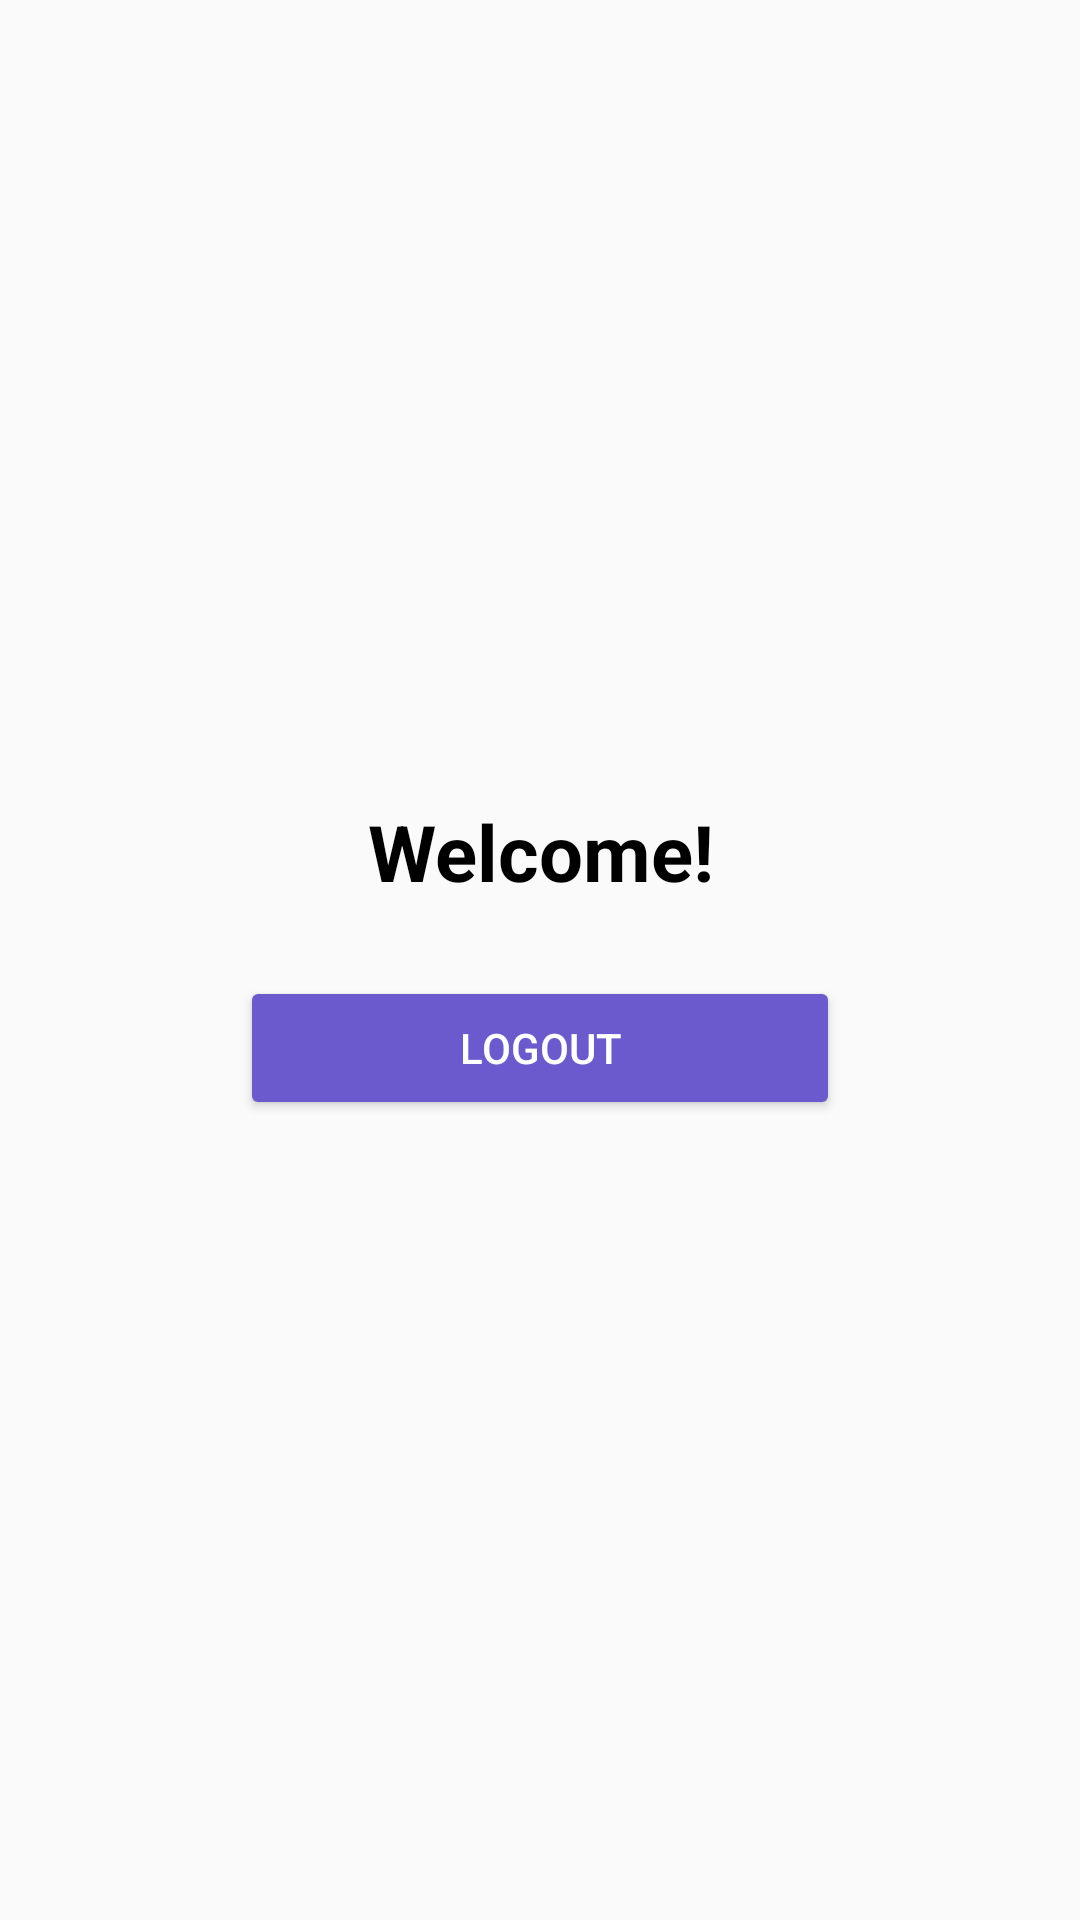

Reconstruct the res/layout file that produces this screen, plus the resources it refers to.
<!-- AndroidManifest.xml: application theme Theme.ADBUHostelApp -->
<!-- res/layout/activity_home.xml -->
<?xml version="1.0" encoding="utf-8"?>
<FrameLayout xmlns:android="http://schemas.android.com/apk/res/android"
    android:layout_width="match_parent"
    android:layout_height="match_parent">

    <ImageView
        android:layout_width="match_parent"
        android:layout_height="match_parent"
        android:scaleType="centerCrop"
        android:alpha="0.85" />

    <LinearLayout
        android:orientation="vertical"
        android:gravity="center"
        android:padding="32dp"
        android:layout_width="match_parent"
        android:layout_height="match_parent">

        <TextView
            android:id="@+id/tvWelcome"
            android:text="Welcome!"
            android:textSize="26sp"
            android:textStyle="bold"
            android:textColor="@android:color/black"
            android:gravity="center"
            android:layout_marginBottom="24dp"
            android:layout_width="wrap_content"
            android:layout_height="wrap_content" />

        <Button
            android:id="@+id/btnLogout"
            android:text="Logout"
            android:backgroundTint="#6A5ACD"
            android:textColor="#FFFFFF"
            android:padding="14dp"
            android:layout_width="200dp"
            android:layout_height="wrap_content" />

    </LinearLayout>

</FrameLayout>
<!-- resources referenced by this layout -->
<resources>
  <style name="Theme.ADBUHostelApp" parent="Theme.Material3.DayNight.NoActionBar">
          
      </style>
</resources>
